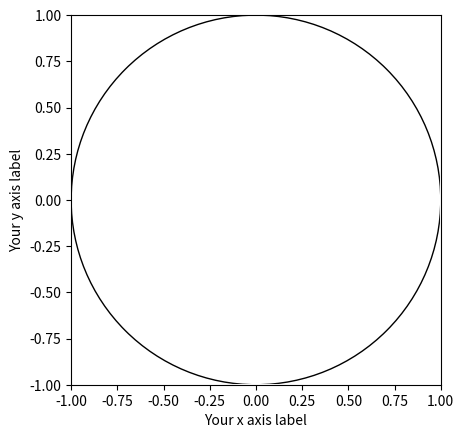

Generate this figure with matplotlib:
# We will need some external libraries
# The numpy - numerical python - library
# contains many useful functions
import numpy as np
from numpy import random

# Define a function to integrate x between
# 0 and 1 with Monte Carlo for sampling 'n_points'

def integrate_x_0_1(n_points):
    
    # Your code here

    # Hints:
    # The numpy function 'random.uniform(a,b)'
    # will generate a uniformly sampled random
    # number between a and b
    
    # Google 'numpy documentation' for help
    # with numpy-specific problems!
    
    # You may need a 'for' loop or a 'while' loop
    # these allow you to execute code for multiple
    # values.
    
    return # Replace comment with return value

# Use the function you defined earlier to
# integrate the function for the specified N
# values

# What should the answer be?

# Define a function to integrate x between
# a and b with Monte Carlo for sampling 'n_points'

def integrate_x_a_b(n_points, a, b):
    # Your code here
    return # Replace comment with return value

# We will need the numpy libraries again
import numpy as np
from numpy import random

# Define a function to approximate pi
# with Monte Carlo for sampling 'n_points'

def approximate_pi(n_points):
    
    # Your code here

    # Hints:
    # You can use a 'for' or 'while' loop as
    # for the previous exercise.
    
    # You may need an 'if' statement, this will
    # evaluate code satisfying a true/false
    # condition
    
    return # Replace comment with return value

# Use the function you defined earlier to
# integrate the function for the specified N
# values

# What do you notice about the convergence?

import numpy as np
from numpy import random
# We need the plotting libraries
import matplotlib.pyplot as plt

# Define a function to approximate pi
# with Monte Carlo for sampling 'n_points'
# and plotting the results

def approximate_pi(n_points):
    
    # We have added some 'boiler-plate' code
    # to set up the plot here, add more code
    # around your pi approximation code from
    # earlier to make a plot
    
    # Hints:
    # Look for the matplotlib documentation
    # online to help
    
    # The best function to use will be the
    # plt.scatter function - the docs can
    # help with this

    # Set aspect ratios to equal
    plt.gca().set_aspect("equal")
    
    # Set x,y labels
    plt.xlabel("Your x axis label")
    plt.ylabel("Your y axis label")
    
    # Set x,y ranges
    plt.xlim([-1, 1])
    plt.ylim([-1, 1])
    
    # Plot square
    plt.plot([1,-1,-1,1,1],[1,1,-1,-1,1], color="white")
    
    # Plot circle
    circle = plt.Circle((0, 0), 1, edgecolor="black", facecolor="white")
    plt.gca().add_patch(circle)

    # Show plot
    plt.show()    
    
    return # Replace comment with return value


N_POINTS = 10
print(approximate_pi(N_POINTS))